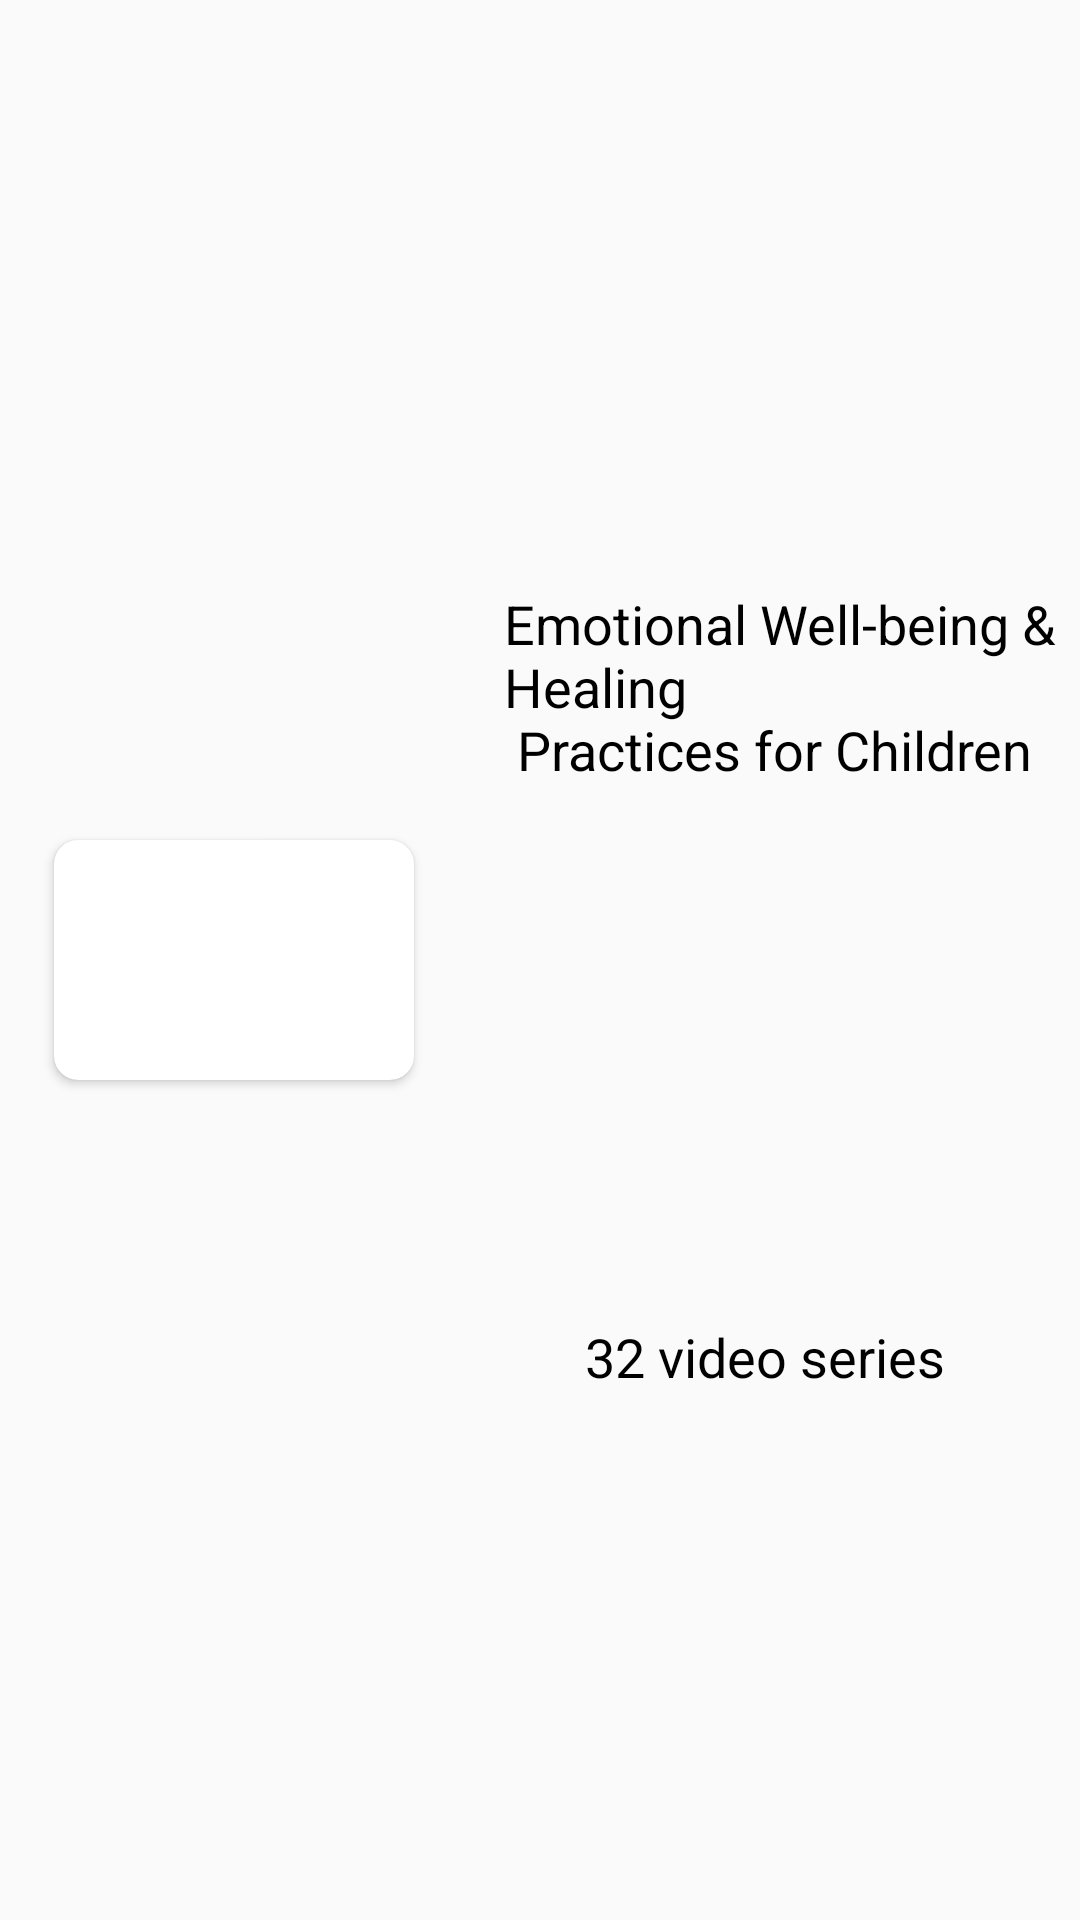

Write the Android layout XML for this screen, with the resource values it uses.
<!-- AndroidManifest.xml: application theme AppTheme -->
<!-- res/layout/playlist_item.xml -->
<?xml version="1.0" encoding="utf-8"?>
<androidx.constraintlayout.widget.ConstraintLayout xmlns:android="http://schemas.android.com/apk/res/android"
    xmlns:app="http://schemas.android.com/apk/res-auto"
    android:layout_width="match_parent"
    android:layout_height="wrap_content">

    <androidx.cardview.widget.CardView
        android:id="@+id/cardView"
        android:layout_width="@dimen/image_size"
        android:layout_height="80dp"
        android:layout_margin="16dp"
        app:layout_constraintEnd_toStartOf="@id/video_name"
        app:cardCornerRadius="8dp"
        app:layout_constraintBottom_toBottomOf="parent"
        app:layout_constraintStart_toStartOf="parent"
        app:layout_constraintTop_toTopOf="parent">

        <ImageView
            android:id="@+id/playlist_image"
            android:layout_width="match_parent"
            android:layout_height="match_parent"
            android:layout_marginTop="@dimen/margin_16"
            android:adjustViewBounds="true"
            android:scaleType="centerCrop"
            android:scaleY="1.2"
            android:src="@drawable/vidio_back" />

    </androidx.cardview.widget.CardView>


    <TextView
        android:id="@+id/video_name"
        android:layout_width="@dimen/width190"
        android:layout_height="wrap_content"
        android:layout_marginStart="12dp"
        app:layout_constraintEnd_toEndOf="parent"
        app:layout_constraintBottom_toTopOf="@id/video_amount"
        android:layout_marginTop="30dp"
        android:text="@string/video_desc"
        android:textColor="@android:color/black"
        android:textSize="@dimen/txSize18"
        app:layout_constraintStart_toEndOf="@id/cardView"
        app:layout_constraintTop_toTopOf="parent" />

    <TextView
        android:id="@+id/video_amount"
        android:layout_width="wrap_content"
        android:layout_height="wrap_content"
        android:layout_marginStart="12dp"
        android:layout_marginTop="12dp"
        android:text="@string/amount_vid"
        app:layout_constraintEnd_toEndOf="parent"
        android:layout_marginBottom="10dp"
        app:layout_constraintBottom_toBottomOf="parent"
        android:textColor="@android:color/black"
        android:textSize="@dimen/txSize18"
        app:layout_constraintStart_toEndOf="@id/cardView"
        app:layout_constraintTop_toBottomOf="@id/video_name" />


</androidx.constraintlayout.widget.ConstraintLayout>
<!-- resources referenced by this layout -->
<resources>
  <dimen name="image_size">120dp</dimen>
  <dimen name="margin_16">16dp</dimen>
  <dimen name="txSize18">18sp</dimen>
  <dimen name="width190">190dp</dimen>
  <string name="amount_vid">32 video series</string>
  <string name="video_desc">Emotional Well-being &amp; Healing \n Practices for Children</string>
  <style name="AppTheme" parent="Theme.AppCompat.Light.NoActionBar">
          
          <item name="colorPrimary">@color/colorPrimary</item>
          <item name="colorPrimaryDark">@color/colorPrimaryDark</item>
          <item name="colorAccent">@color/colorAccent</item>
      </style>
  <!-- not gathered from this repository: default colours our renderer supplied (Android Studio template values) -->
  <color name="colorPrimary">#FF6200EE</color>
  <color name="colorPrimaryDark">#FF3700B3</color>
  <color name="colorAccent">#FF03DAC5</color>
</resources>
